Photos from the image-classification dataset "dataset_visual_split" in the GitHub repository selintoker/GeoGuesserAI. Its 3 classes are: Istanbul, nyc, Tokyo.

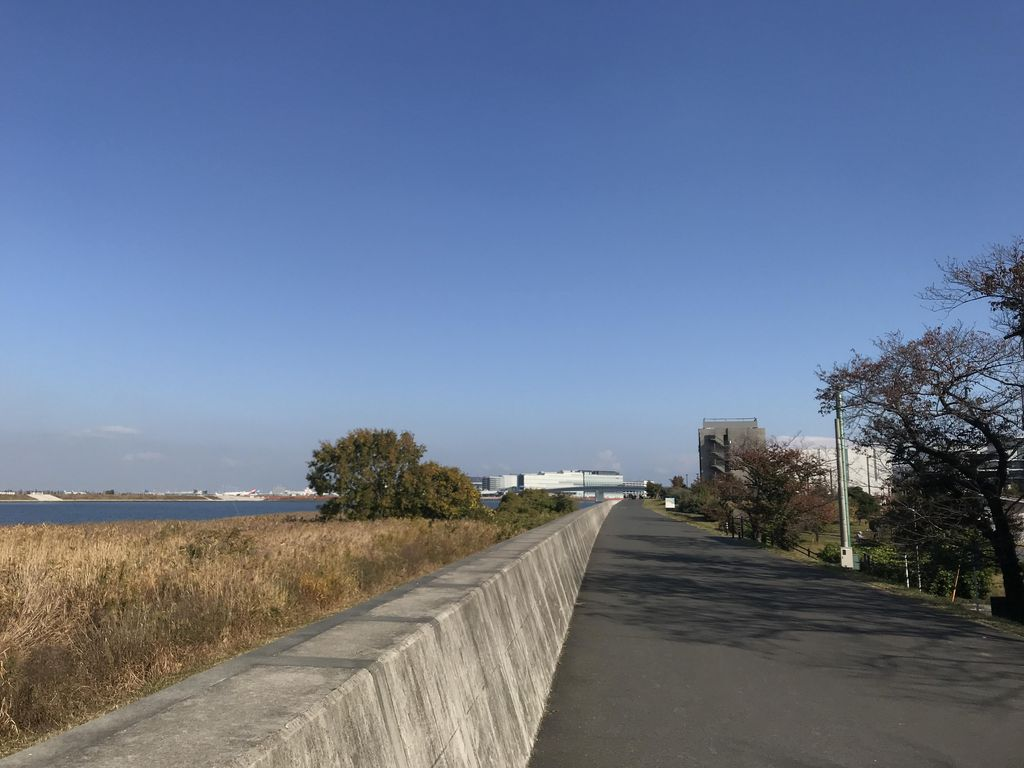
Label: Tokyo

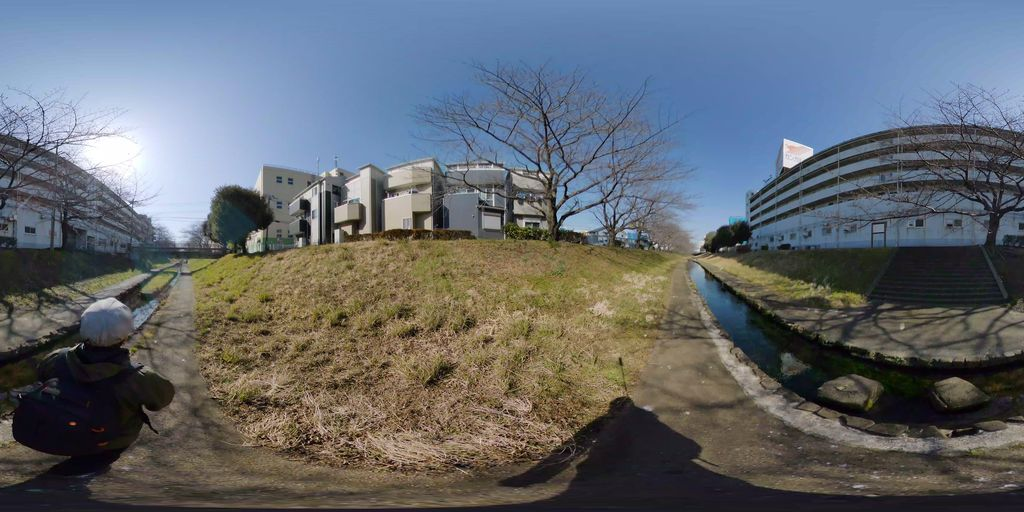
Label: Tokyo

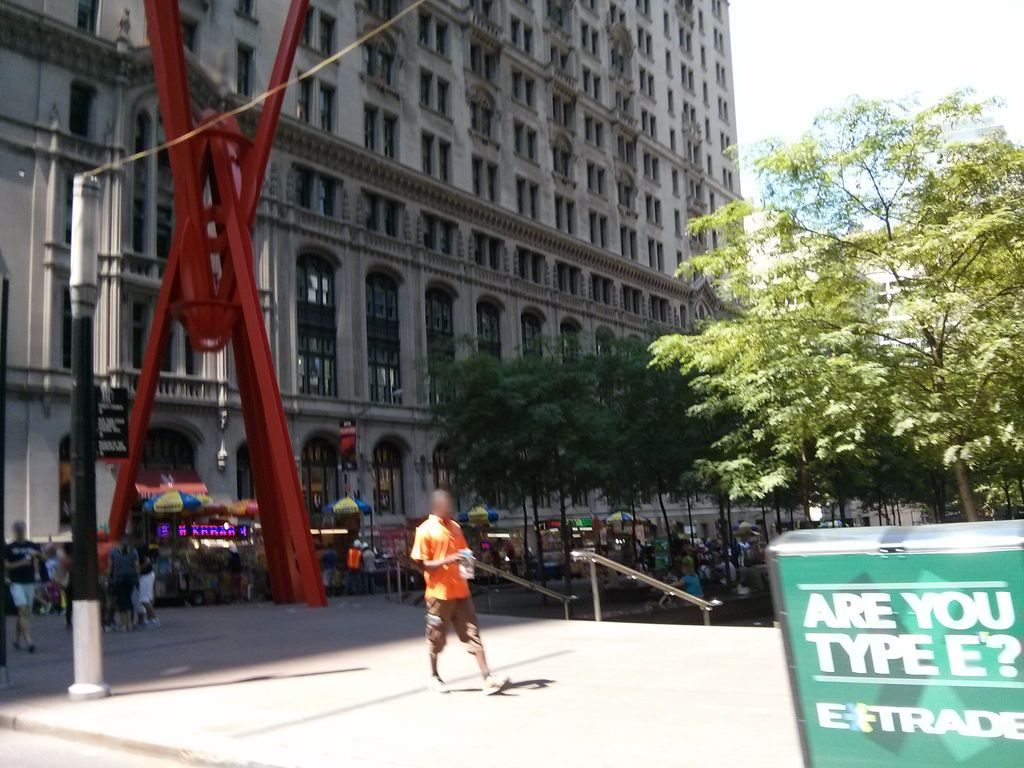
Label: nyc

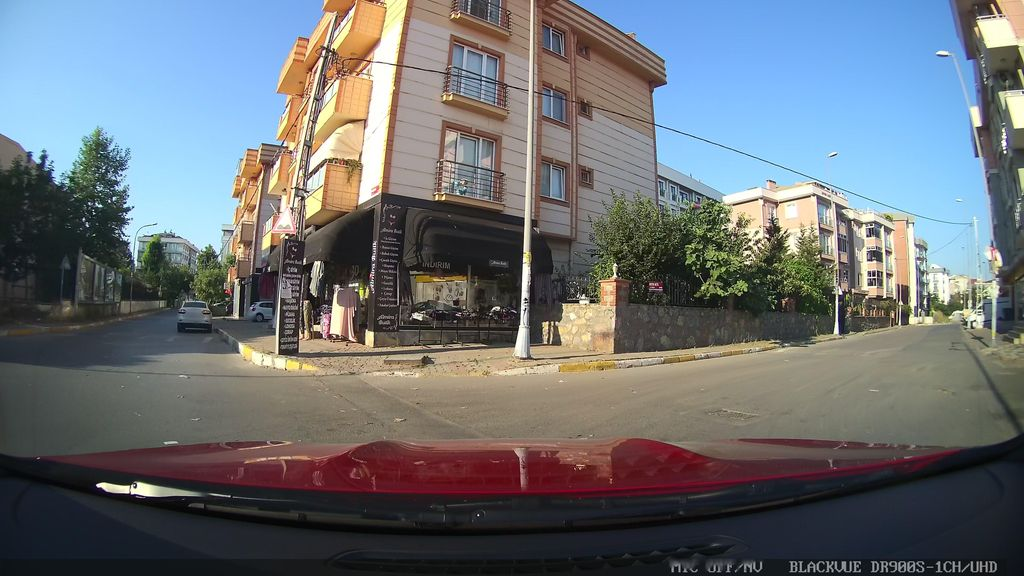
Label: Istanbul

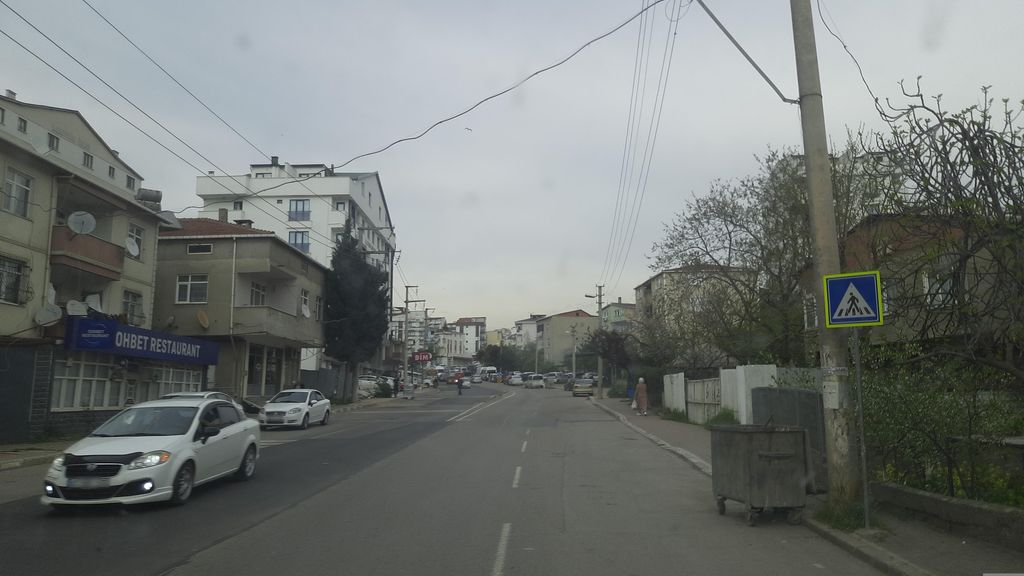
Label: Istanbul

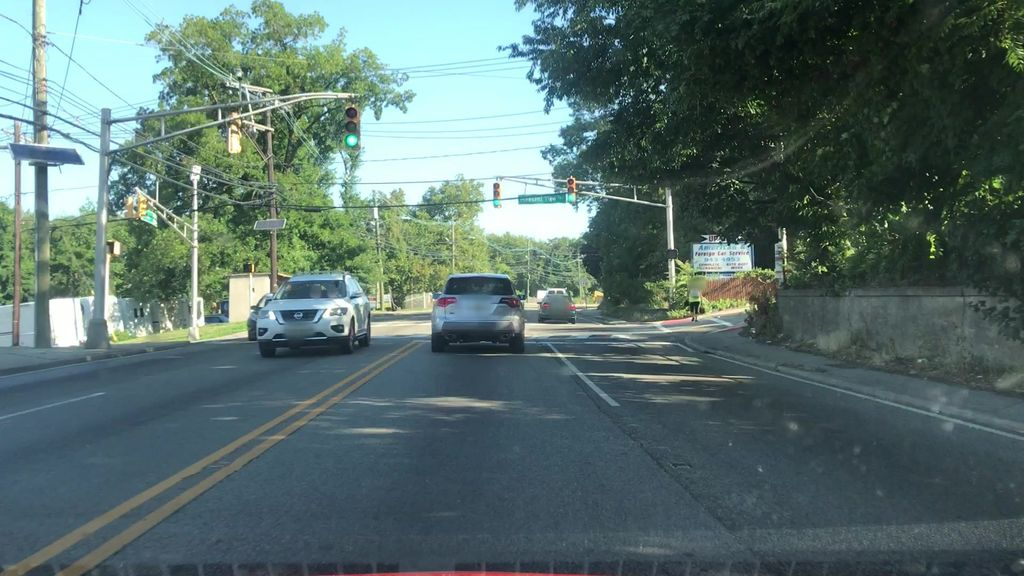
Label: nyc
